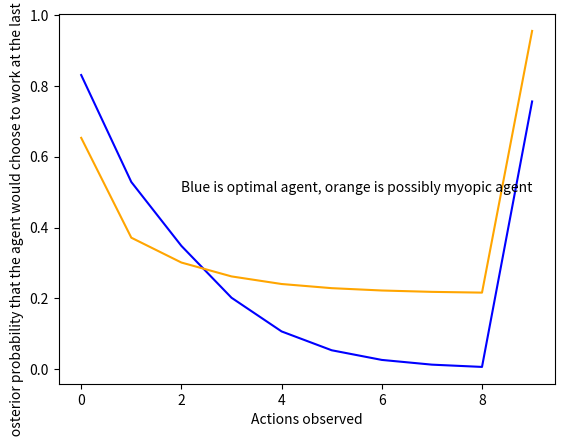

Generate this figure with matplotlib:
import matplotlib.pyplot as plt

ax = plt.subplot(111)

optimalWorkLastMinute = [0.8312761438116328,0.5287806206544768,0.3479811741842922,0.20134554597137466,0.10602976448636145,0.0527475216184923,0.025450158782398206,0.012074845007475686,0.005644696754705079,0.756525629311924]
discountWorkLastMinute = [0.6535839805255447,0.3711885496371404,0.30090029572400545,0.261656426925387,0.2401759374094676,0.22840969592594185,0.22181525623219134,0.21796047590718726,0.21580239100959675,0.9560395193239476] 
actionsSeen = range(10)

lines = ax.plot(actionsSeen, optimalWorkLastMinute, 'b', discountWorkLastMinute, 'orange')
ax.set_xlabel('Actions observed')
ax.set_ylabel('Posterior probability that the agent would choose to work at the last minute')
ax.text(2, 0.5, 'Blue is optimal agent, orange is possibly myopic agent')
plt.savefig('./procrastination_workLastMinute_inference.png')
plt.show()
